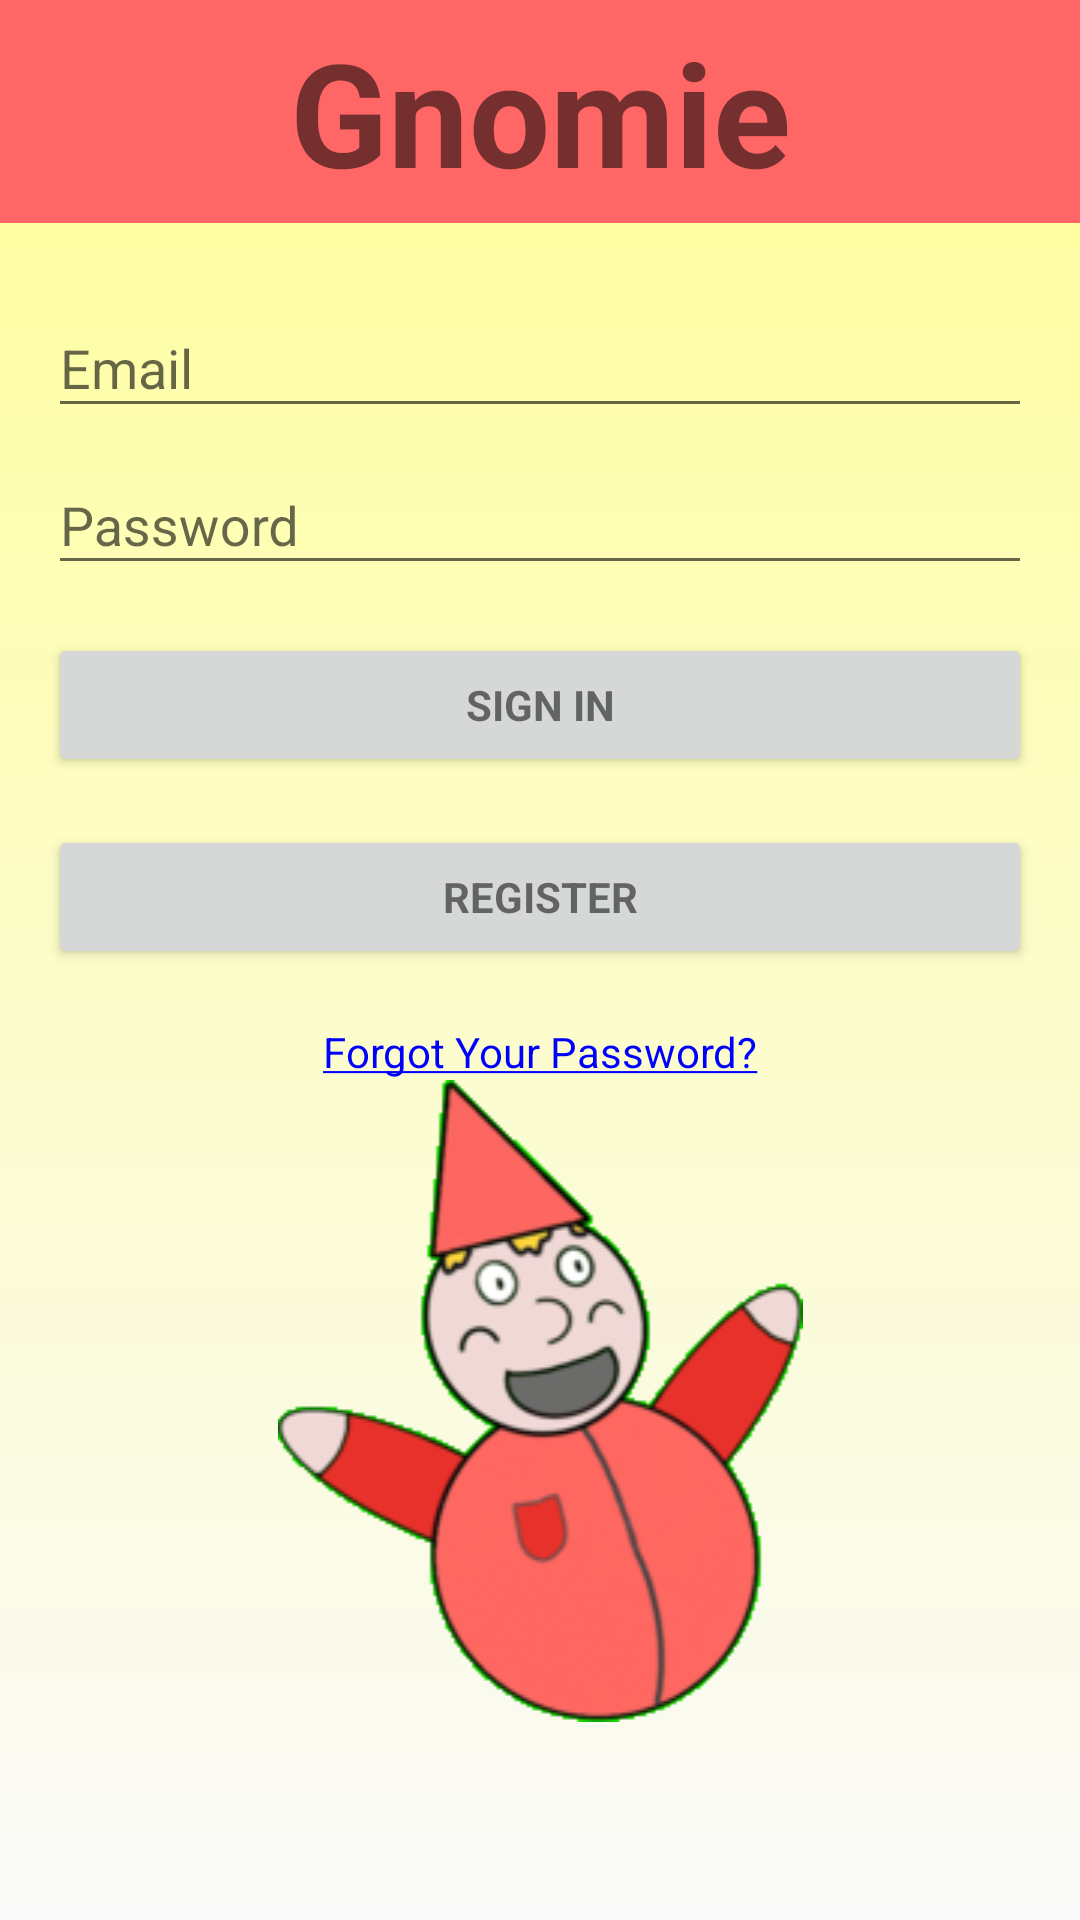

This screen was rendered from an Android layout file. Write that file and the resources it references.
<!-- AndroidManifest.xml: application theme AppTheme -->
<!-- res/layout/activity_login.xml -->
<LinearLayout xmlns:android="http://schemas.android.com/apk/res/android"
    xmlns:app="http://schemas.android.com/apk/res-auto"
    xmlns:tools="http://schemas.android.com/tools"
    android:layout_width="match_parent"
    android:layout_height="match_parent"
    android:gravity="center_horizontal"
    android:orientation="vertical"
    android:background="@drawable/yellow_gradient"
    tools:context="com.example.bummobile.csc335_chatserver.LoginActivity">


    <TextView
        android:id="@+id/username"
        android:layout_width="match_parent"
        android:layout_height="wrap_content"
        android:text="@string/log_title"
        android:textColor="@color/WHITE"
        android:maxLines="1"
        android:textSize="48sp"
        android:textStyle="normal|bold"
        android:gravity="center_horizontal"
        android:background="@color/PASTEL_RED"
        android:paddingTop="@dimen/title_vertical_margin"
        android:paddingBottom="@dimen/title_vertical_margin"/>

    <LinearLayout
        android:orientation="vertical"
        android:layout_width="match_parent"
        android:layout_height="match_parent"
        android:paddingTop="@dimen/activity_vertical_margin"
        android:paddingLeft="@dimen/activity_horizontal_margin"
        android:paddingRight="@dimen/activity_horizontal_margin"
        android:paddingBottom="@dimen/activity_vertical_margin">

        <ScrollView
            android:id="@+id/login_form"
            android:layout_width="match_parent"
            android:layout_height="wrap_content">

            <LinearLayout
                android:id="@+id/email_login_form"
                android:layout_width="match_parent"
                android:layout_height="wrap_content"
                android:orientation="vertical"
                >

                <android.support.design.widget.TextInputLayout
                    android:layout_width="match_parent"
                    android:layout_height="wrap_content">

                    <android.support.design.widget.TextInputEditText
                        android:id="@+id/email"
                        android:layout_width="match_parent"
                        android:layout_height="wrap_content"
                        android:hint="@string/prompt_email"
                        android:inputType="textEmailAddress"
                        android:maxLines="1"
                        android:singleLine="true" />

                </android.support.design.widget.TextInputLayout>

                <android.support.design.widget.TextInputLayout
                    android:layout_width="match_parent"
                    android:layout_height="wrap_content">

                    <android.support.design.widget.TextInputEditText
                        android:id="@+id/password"
                        android:layout_width="match_parent"
                        android:layout_height="wrap_content"
                        android:hint="@string/prompt_password"
                        android:imeActionId="@+id/login"
                        android:imeActionLabel="@string/action_sign_in_short"
                        android:imeOptions="actionUnspecified"
                        android:inputType="textPassword"
                        android:maxLines="1"
                        android:singleLine="true" />

                </android.support.design.widget.TextInputLayout>

            </LinearLayout>
        </ScrollView>

        <LinearLayout
            android:orientation="vertical"
            android:layout_width="match_parent"
            android:layout_height="match_parent">

            <Button
                android:id="@+id/email_sign_in_button"
                style="?android:textAppearanceSmall"
                android:layout_width="match_parent"
                android:layout_height="wrap_content"
                android:layout_marginTop="16dp"
                android:text="@string/action_sign_in"
                android:textStyle="bold" />

            <Button
                android:id="@+id/register_button"
                style="?android:textAppearanceSmall"
                android:layout_width="match_parent"
                android:layout_height="wrap_content"
                android:layout_marginTop="16dp"
                android:text="@string/prompt_register"
                android:textStyle="bold" />

            <TextView
                android:id="@+id/recover_button"
                style="?android:textAppearanceSmall"
                android:layout_width="match_parent"
                android:layout_height="wrap_content"
                android:gravity="center_horizontal"
                android:layout_marginTop="18dp"
                android:text="@string/prompt_recover"
                android:textColor="@drawable/recovery_text_color" />

            <ImageView
                android:layout_width="match_parent"
                android:layout_height="wrap_content"
                app:srcCompat="@drawable/login_gnome"
                android:id="@+id/imageView" />
        </LinearLayout>

    </LinearLayout>

</LinearLayout>
<!-- resources referenced by this layout -->
<resources>
  <color name="PASTEL_RED">#ff6666</color>
  <dimen name="activity_horizontal_margin">16dp</dimen>
  <dimen name="activity_vertical_margin">16dp</dimen>
  <dimen name="title_vertical_margin">5dp</dimen>
  <!-- drawable login_gnome: png bitmap (drawable, 24005 bytes) -->
  <!-- drawable recovery_text_color (drawable) -->
  <?xml version="1.0" encoding="utf-8"?>
  <selector xmlns:android="http://schemas.android.com/apk/res/android">
      <item android:state_selected="true" android:color="@color/LIGHT_BLUE" />
      <item android:state_pressed="true" android:color="@color/LIGHT_BLUE" />
      <item android:color="@color/BLUE" />
  </selector>
  <!-- drawable yellow_gradient (drawable) -->
  <?xml version="1.0" encoding="utf-8"?>
  <shape xmlns:android="http://schemas.android.com/apk/res/android"
      android:shape="rectangle">
      <gradient
          android:startColor="@color/PASTEL_YELLOW_DARK"
          android:endColor="@color/PASTEL_YELLOW"
          android:angle="90" />
  </shape>
  <string name="action_sign_in">Sign in</string>
  <string name="action_sign_in_short">Sign in</string>
  <string name="log_title">Gnomie</string>
  <string name="prompt_email">Email</string>
  <string name="prompt_password">Password</string>
  <string name="prompt_recover"><u>Forgot Your Password?</u></string>
  <string name="prompt_register">Register</string>
  <style name="AppTheme" parent="Theme.AppCompat.Light.NoActionBar">
          
          <item name="colorPrimary">@color/colorPrimary</item>
          <item name="colorPrimaryDark">@color/colorPrimaryDark</item>
          <item name="colorAccent">@color/colorAccent</item>
      </style>
  <color name="BLUE">#0000ff</color>
  <color name="PASTEL_YELLOW">#ffff99</color>
  <color name="colorPrimary">#3F51B5</color>
  <color name="colorPrimaryDark">#303F9F</color>
  <color name="colorAccent">#FF4081</color>
</resources>
